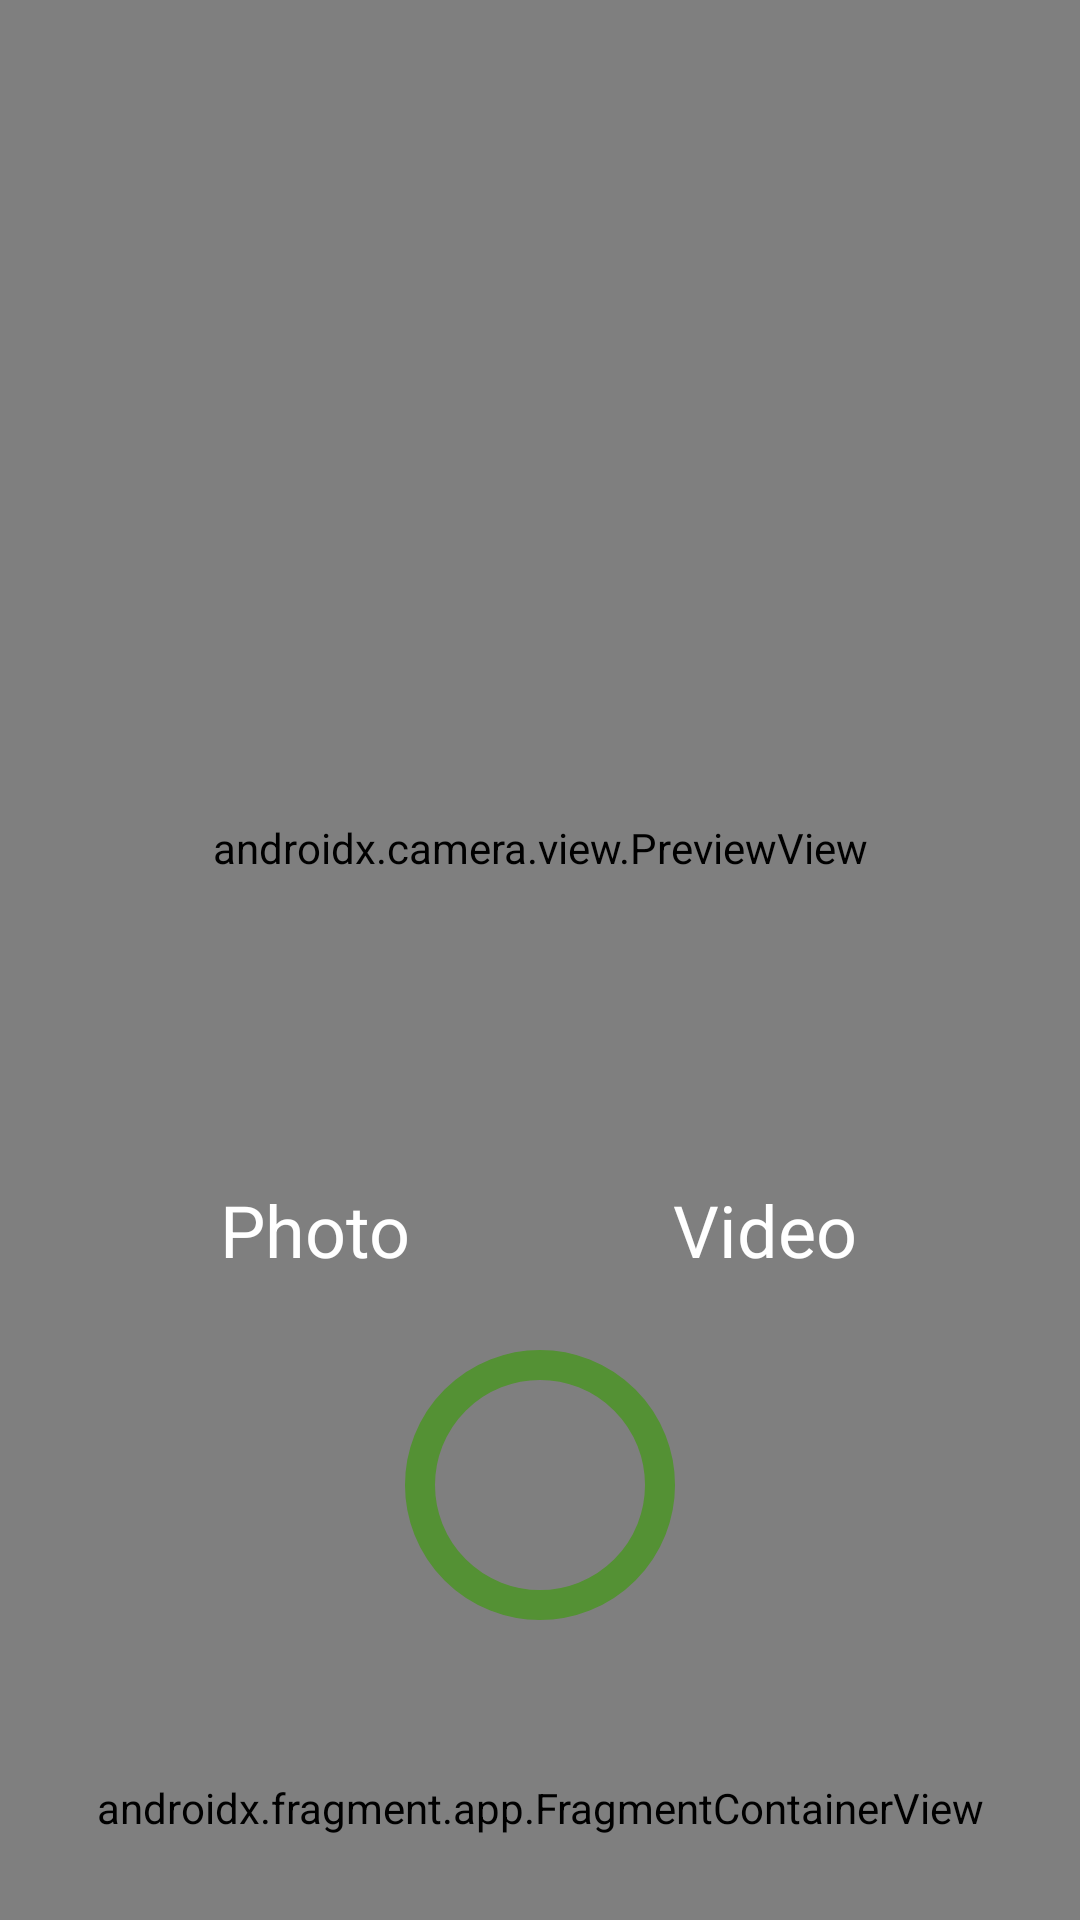

Layout XML and referenced resources for this Android screen:
<!-- AndroidManifest.xml: application theme Theme.PSASIC -->
<!-- res/layout/activity_camera.xml -->
<?xml version="1.0" encoding="utf-8"?>
<androidx.constraintlayout.widget.ConstraintLayout xmlns:android="http://schemas.android.com/apk/res/android"
    xmlns:app="http://schemas.android.com/apk/res-auto"
    xmlns:tools="http://schemas.android.com/tools"
    android:layout_width="match_parent"
    android:layout_height="match_parent"
    tools:context=".Activities.CameraActivity">

    <androidx.camera.view.PreviewView
        android:id="@+id/pv_camera"
        android:layout_width="match_parent"
        android:layout_height="0dp"
        app:layout_constraintBottom_toTopOf="@id/RelativeNav"
        app:layout_constraintEnd_toEndOf="parent"
        app:layout_constraintHorizontal_bias="0.0"
        app:layout_constraintStart_toStartOf="parent"
        app:layout_constraintTop_toTopOf="parent"
        app:layout_constraintVertical_bias="1.0" />



    <ImageView
        android:id="@+id/take"
        android:layout_width="90dp"
        android:layout_height="90dp"
        android:layout_marginBottom="25dp"
        android:src="@drawable/rectangle"
        app:layout_constraintBottom_toTopOf="@id/RelativeNav"
        app:layout_constraintEnd_toEndOf="parent"
        app:layout_constraintStart_toStartOf="@+id/pv_camera" />

    <TextView
        android:id="@+id/photo"
        android:layout_width="wrap_content"
        android:layout_height="wrap_content"
        android:text="Photo"
        android:textColor="@color/white"
        android:textSize="24sp"
        app:layout_constraintBottom_toTopOf="@+id/take"
        app:layout_constraintEnd_toEndOf="parent"
        android:layout_marginEnd="150dp"
        android:layout_marginBottom="24dp"
        app:layout_constraintStart_toStartOf="parent" />

    <TextView
        android:id="@+id/video"
        android:layout_width="wrap_content"
        android:layout_height="wrap_content"
        android:text="Video"
        android:textColor="@color/white"
        android:textSize="24sp"
        android:layout_marginStart="150dp"
        android:layout_marginBottom="24dp"
        app:layout_constraintBottom_toTopOf="@+id/take"
        app:layout_constraintEnd_toEndOf="parent"
        app:layout_constraintStart_toStartOf="parent" />

    <RelativeLayout
        android:id="@+id/RelativeNav"
        android:layout_width="match_parent"
        android:layout_height="75dp"
        app:layout_constraintBottom_toBottomOf="parent"
        app:layout_constraintEnd_toEndOf="parent"
        app:layout_constraintStart_toStartOf="parent">

        <androidx.fragment.app.FragmentContainerView
            android:id="@+id/bottom_navigation"
            android:name="com.example.psasic.Fragments.FragmentNavigation"
            android:layout_width="match_parent"
            android:layout_height="match_parent"
            android:layout_alignParentBottom="true"
            android:layout_centerHorizontal="true" />

    </RelativeLayout>
</androidx.constraintlayout.widget.ConstraintLayout>
<!-- resources referenced by this layout -->
<resources>
  <color name="white">#FFFFFFFF</color>
  <!-- drawable rectangle (drawable) -->
  <?xml version="1.0" encoding="utf-8"?>
  <shape xmlns:android="http://schemas.android.com/apk/res/android"
      android:shape="oval">
  
      <stroke
          android:width="10sp"
          android:color="@color/normal_green"/>
  
  </shape>
  <style name="Theme.PSASIC" parent="Theme.MaterialComponents.DayNight.NoActionBar">
          
          <item name="colorPrimary">@color/purple_500</item>
          <item name="colorPrimaryVariant">@color/purple_700</item>
          <item name="colorOnPrimary">@color/white</item>
          
          <item name="colorSecondary">@color/teal_200</item>
          <item name="colorSecondaryVariant">@color/teal_700</item>
          <item name="colorOnSecondary">@color/black</item>
          
          <item name="android:statusBarColor">?attr/colorPrimaryVariant</item>
          
      </style>
  <color name="normal_green">#549134</color>
  <color name="purple_500">#FF6200EE</color>
  <color name="purple_700">#FF3700B3</color>
  <color name="teal_200">#FF03DAC5</color>
  <color name="teal_700">#FF018786</color>
  <color name="black">#FF000000</color>
</resources>
